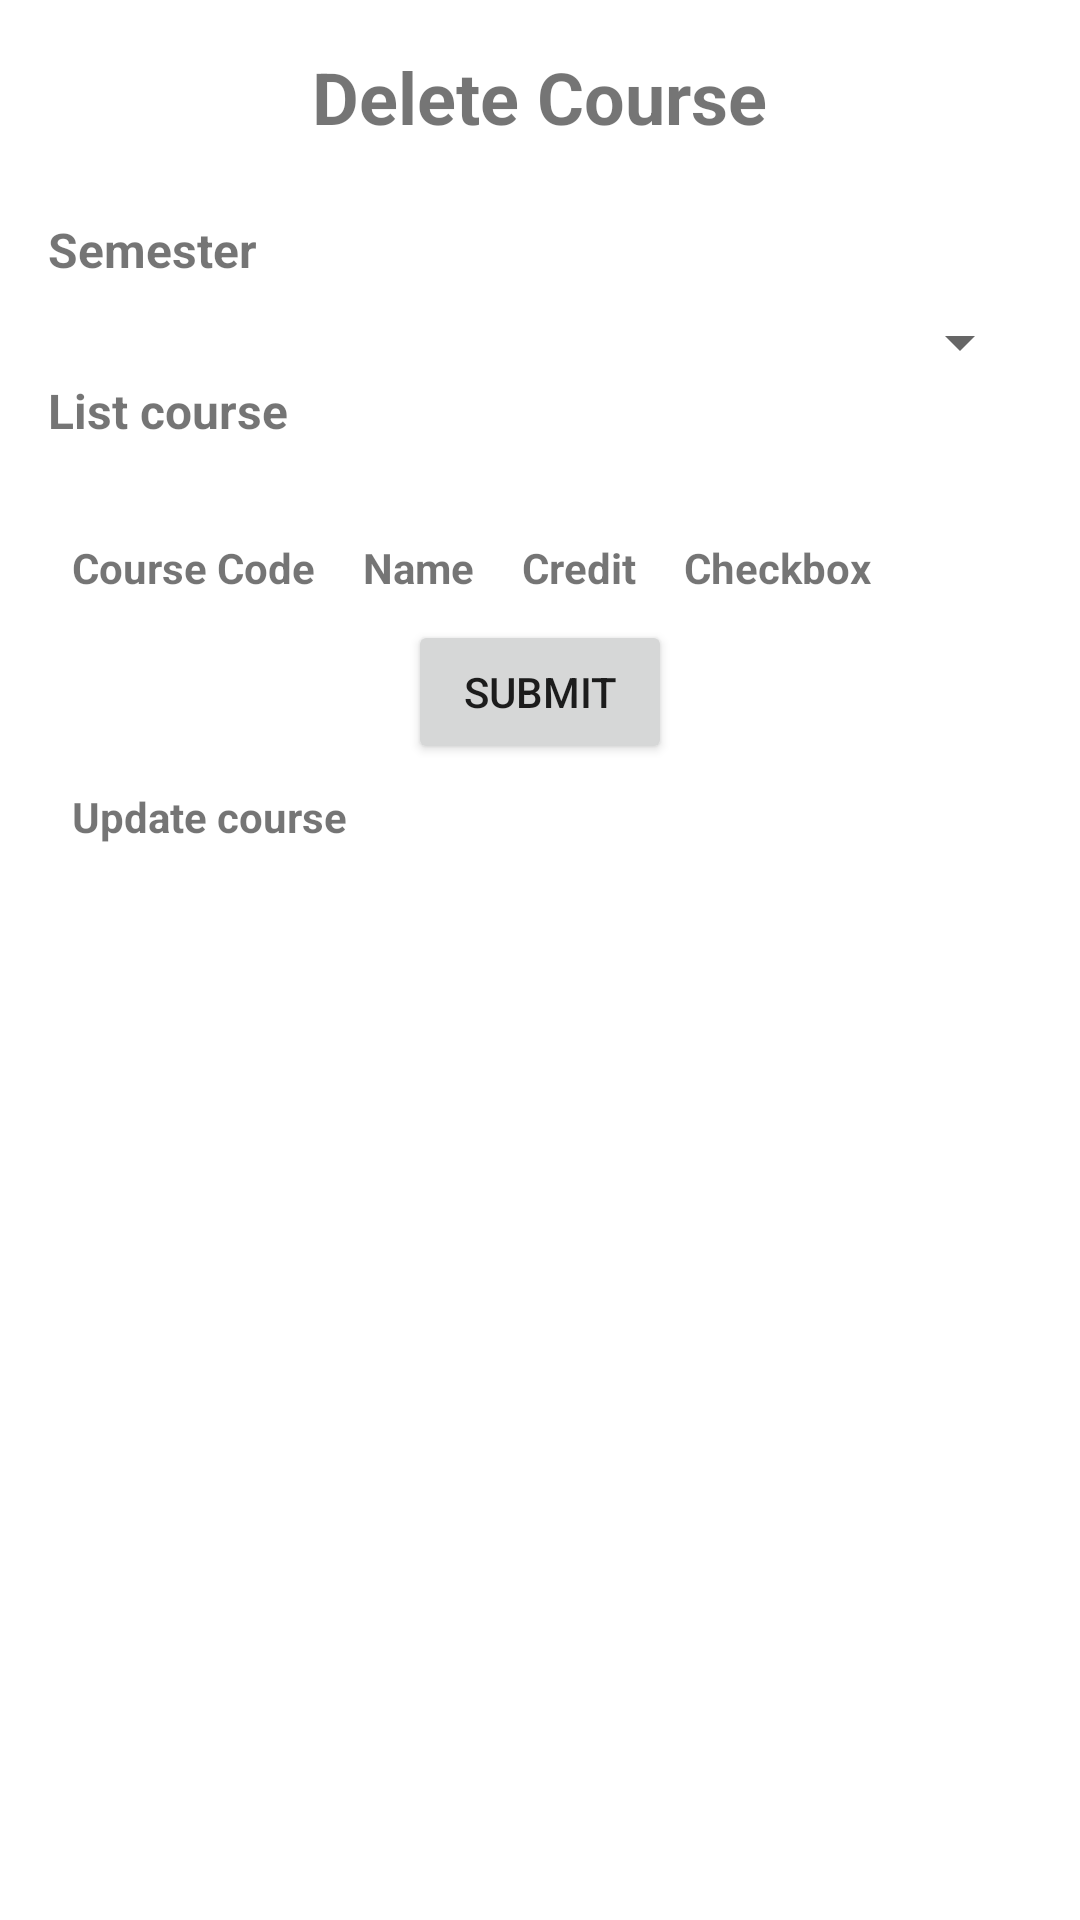

Reconstruct the res/layout file that produces this screen, plus the resources it refers to.
<!-- AndroidManifest.xml: application theme Theme.ProjectKelBaru1 -->
<!-- res/layout/fragment_delete_course.xml -->
<?xml version="1.0" encoding="utf-8"?>
<FrameLayout xmlns:android="http://schemas.android.com/apk/res/android"
    xmlns:tools="http://schemas.android.com/tools"
    android:layout_width="match_parent"
    android:layout_height="match_parent"
    tools:context=".DeleteCourseFragment">

    <LinearLayout
        android:layout_width="match_parent"
        android:layout_height="match_parent"
        android:layout_margin="16dp"
        android:orientation="vertical">
        <TextView
            android:layout_width="wrap_content"
            android:layout_height="wrap_content"
            android:text="Delete Course"
            android:textSize="24sp"
            android:textStyle="bold"
            android:layout_gravity="center_horizontal"
            android:layout_marginBottom="24dp"/>
        <TextView
            android:layout_width="wrap_content"
            android:layout_height="wrap_content"
            android:text="Semester"
            android:textSize="16sp"
            android:textStyle="bold"
            android:layout_marginBottom="8dp"/>
        <Spinner
            android:id="@+id/spinnerCourses"
            android:layout_width="match_parent"
            android:layout_height="wrap_content" />
        <TextView
            android:layout_width="wrap_content"
            android:layout_height="wrap_content"
            android:text="List course"
            android:textSize="16sp"
            android:textStyle="bold"
            android:layout_marginBottom="8dp"/>
        <HorizontalScrollView
            android:layout_width="match_parent"
            android:layout_height="wrap_content">
            <TableLayout
                android:id="@+id/tableLayout"
                android:layout_width="wrap_content"
                android:layout_height="wrap_content"
                android:layout_marginTop="16dp">

                <TableRow
                    android:layout_width="match_parent"
                    android:layout_height="wrap_content">

                    <TextView
                        android:layout_width="wrap_content"
                        android:layout_height="wrap_content"
                        android:padding="8dp"
                        android:text="Course Code"
                        android:textStyle="bold"/>

                    <TextView
                        android:layout_width="wrap_content"
                        android:layout_height="wrap_content"
                        android:padding="8dp"
                        android:text="Name"
                        android:textStyle="bold"/>

                    <TextView
                        android:layout_width="wrap_content"
                        android:layout_height="wrap_content"
                        android:padding="8dp"
                        android:text="Credit"
                        android:textStyle="bold"/>

                    <TextView
                        android:layout_width="wrap_content"
                        android:layout_height="wrap_content"
                        android:padding="8dp"
                        android:text="Checkbox"
                        android:textStyle="bold"/>

                </TableRow>

                

            </TableLayout>
        </HorizontalScrollView>

        <Button
            android:id="@+id/addRowButton"
            android:layout_width="wrap_content"
            android:layout_height="wrap_content"
            android:layout_gravity="center_horizontal"
            android:text="Submit" />
        <TextView
            android:layout_width="wrap_content"
            android:layout_height="wrap_content"
            android:padding="8dp"
            android:text="Update course"
            android:textStyle="bold"
            android:id="@+id/enrolled_course_textview"/>


    </LinearLayout>
</FrameLayout>
<!-- resources referenced by this layout -->
<resources>
  <style name="Theme.ProjectKelBaru1" parent="Theme.MaterialComponents.DayNight.DarkActionBar">
          
          <item name="colorPrimary">@color/purple_500</item>
          <item name="colorPrimaryVariant">@color/purple_700</item>
          <item name="colorOnPrimary">@color/white</item>
          
          <item name="colorSecondary">@color/teal_200</item>
          <item name="colorSecondaryVariant">@color/teal_700</item>
          <item name="colorOnSecondary">@color/black</item>
          
          <item name="android:statusBarColor">?attr/colorPrimaryVariant</item>
          
      </style>
  <!-- not gathered from this repository: default colours our renderer supplied (Android Studio template values) -->
  <color name="purple_500">#FF6200EE</color>
  <color name="purple_700">#FF3700B3</color>
  <color name="teal_200">#FF03DAC5</color>
  <color name="teal_700">#FF018786</color>
  <color name="black">#FF000000</color>
  <color name="white">#FFFFFFFF</color>
</resources>
